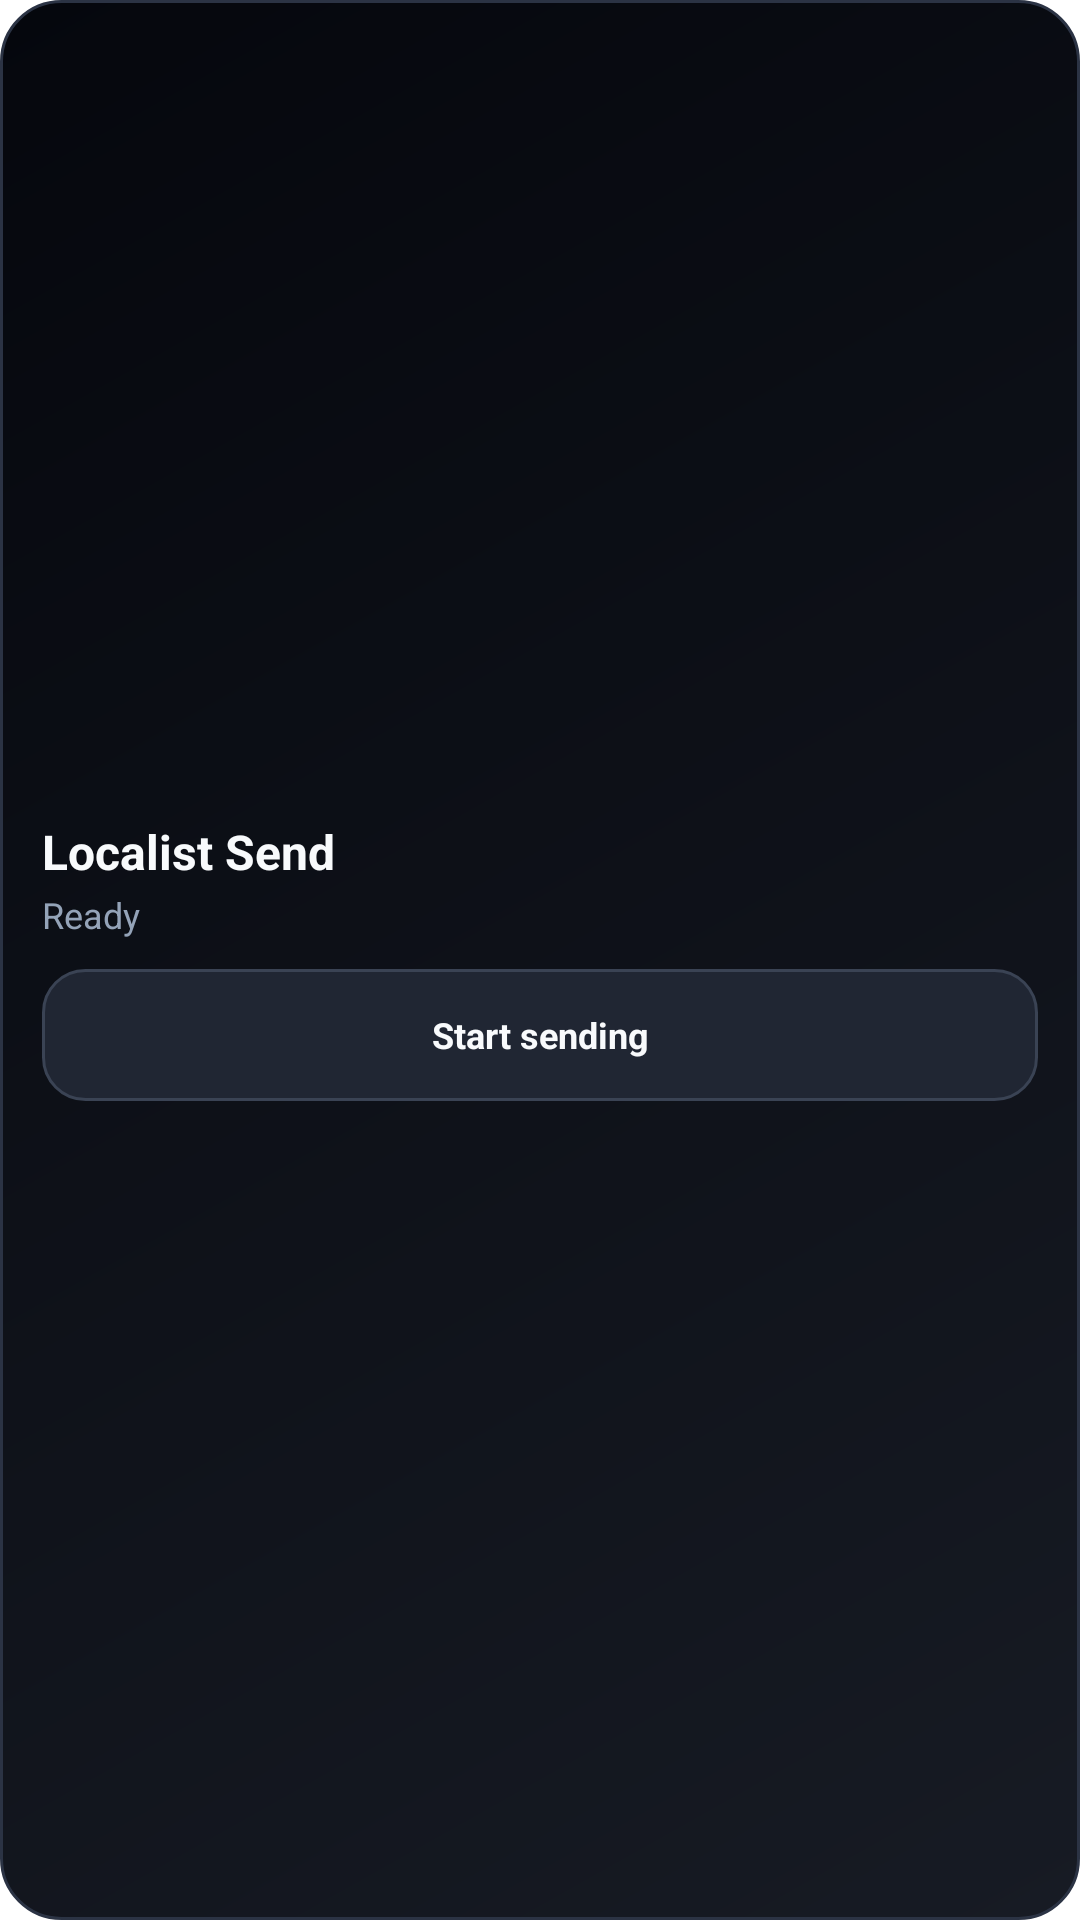

The Android layout XML behind this screen, and the referenced resources:
<!-- AndroidManifest.xml: fallback theme Theme.MaterialComponents.DayNight.NoActionBar -->
<!-- res/layout/localist_widget_sharing.xml -->
<?xml version="1.0" encoding="utf-8"?>
<LinearLayout xmlns:android="http://schemas.android.com/apk/res/android"
    android:id="@+id/localist_widget_root"
    android:layout_width="match_parent"
    android:layout_height="match_parent"
    android:background="@drawable/localist_widget_background"
    android:gravity="center_vertical"
    android:orientation="vertical">

    <TextView
        android:id="@+id/localist_widget_title"
        android:layout_width="match_parent"
        android:layout_height="wrap_content"
        android:ellipsize="end"
        android:maxLines="1"
        android:text="Localist Send"
        android:textColor="#F8FAFC"
        android:textSize="16sp"
        android:textStyle="bold" />

    <TextView
        android:id="@+id/localist_widget_status"
        android:layout_width="match_parent"
        android:layout_height="wrap_content"
        android:layout_marginTop="2dp"
        android:ellipsize="end"
        android:maxLines="1"
        android:text="Ready"
        android:textColor="#94A3B8"
        android:textSize="12sp" />

    <TextView
        android:id="@+id/localist_widget_sending"
        android:layout_width="match_parent"
        android:layout_height="44dp"
        android:layout_marginTop="10dp"
        android:background="@drawable/localist_widget_button"
        android:ellipsize="end"
        android:gravity="center"
        android:maxLines="1"
        android:paddingHorizontal="10dp"
        android:text="Start sending"
        android:textColor="#F8FAFC"
        android:textSize="12sp"
        android:textStyle="bold" />
</LinearLayout>
<!-- resources referenced by this layout -->
<resources>
  <!-- drawable localist_widget_background (drawable) -->
  <?xml version="1.0" encoding="utf-8"?>
  <shape xmlns:android="http://schemas.android.com/apk/res/android">
      <gradient
          android:angle="135"
          android:endColor="#05070D"
          android:startColor="#171B24" />
      <corners android:radius="20dp" />
      <stroke
          android:width="1dp"
          android:color="#2B3344" />
      <padding
          android:left="14dp"
          android:top="12dp"
          android:right="14dp"
          android:bottom="12dp" />
  </shape>
  <!-- drawable localist_widget_button (drawable) -->
  <?xml version="1.0" encoding="utf-8"?>
  <shape xmlns:android="http://schemas.android.com/apk/res/android">
      <solid android:color="#202633" />
      <corners android:radius="14dp" />
      <stroke
          android:width="1dp"
          android:color="#3A4354" />
  </shape>
</resources>
